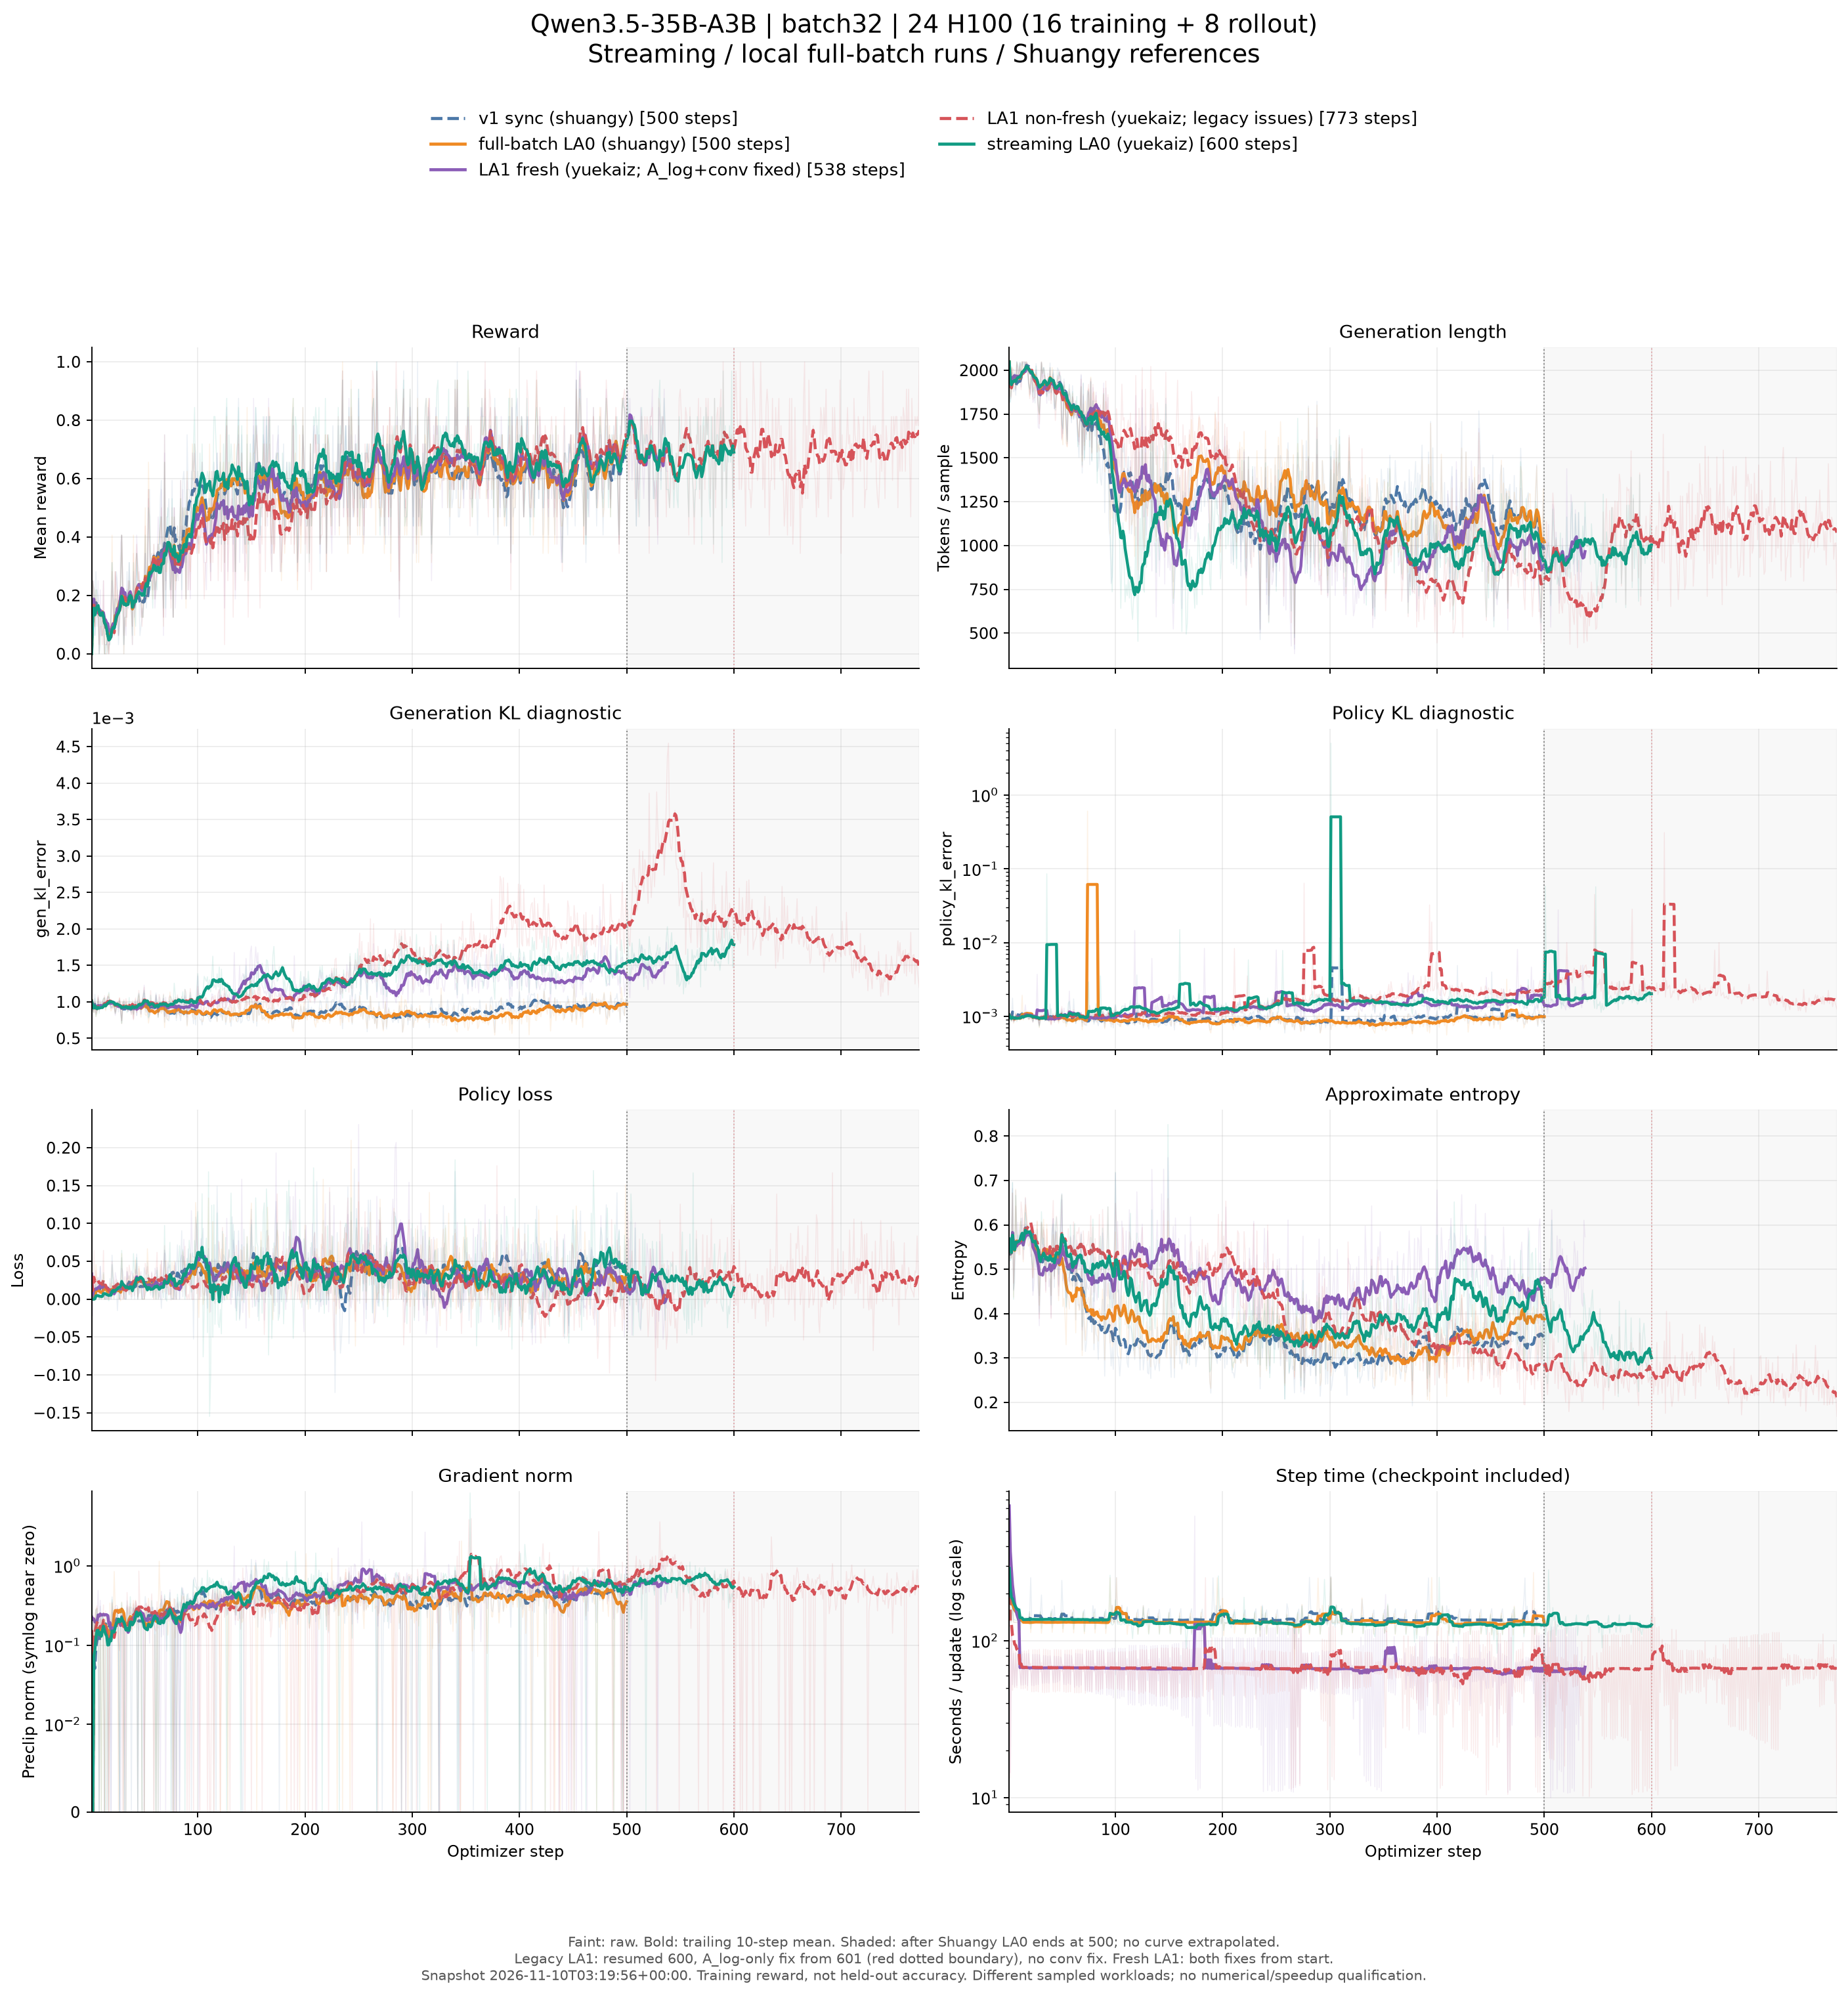

Data behind this chart, as committed beside it:
run, nemo_rl/step, train/reward, train/mean_gen_tokens_per_sample, train/gen_kl_error, train/policy_kl_error, train/loss, train/approx_entropy, train/grad_norm, timing/train/total_step_time, train/weight_version_lag, train/policy_train_dispatches, train/truncation_rate, train/lr, train/global_valid_seqs
v1 sync (shuangy), 1.0, 0.0, 2048, 0.00101, 0.001036, 0.0, 0.5491, 0.0, 251.9, , , 1.0, 1e-14, 32.0
v1 sync (shuangy), 2.0, 0.25, 1817, 0.000896, 0.000915, 0.0, 0.5188, 0.0, 131.5, , , 0.75, 1.00000009e-07, 32.0
v1 sync (shuangy), 3.0, 0.2188, 1895, 0.0008555, 0.0008677, 0.01926, 0.5465, 0.2034, 131.7, , , 0.75, 2.0000000800000002e-07, 32.0
v1 sync (shuangy), 4.0, 0.125, 1967, 0.001104, 0.001768, 0.0, 0.6962, 0.0, 169.7, , , 0.875, 3.00000007e-07, 32.0
v1 sync (shuangy), 5.0, 0.2812, 1877, 0.0008245, 0.0008446, 0.02375, 0.4546, 0.2784, 131.2, , , 0.7188, 4.0000000600000006e-07, 32.0
v1 sync (shuangy), 6.0, 0.125, 1912, 0.0008868, 0.0009819, 0.02128, 0.4693, 0.2046, 130.9, , , 0.7812, 5.000000050000001e-07, 32.0
v1 sync (shuangy), 7.0, 0.1562, 1857, 0.001065, 0.00109, 0.02812, 0.6778, 0.2154, 130.8, , , 0.8125, 6.000000040000001e-07, 32.0
v1 sync (shuangy), 8.0, 0.0, 2048, 0.0009096, 0.0009374, 0.0, 0.5863, 0.0, 130.3, , , 1.0, 7.000000030000001e-07, 32.0
v1 sync (shuangy), 9.0, 0.1562, 1957, 0.0009642, 0.0009866, 0.04353, 0.566, 0.3098, 130.8, , , 0.8438, 8.000000020000002e-07, 32.0
v1 sync (shuangy), 10.0, 0.0625, 1996, 0.0009601, 0.0009705, 0.02247, 0.5516, 0.2078, 153.4, , , 0.9375, 9.000000010000003e-07, 32.0
v1 sync (shuangy), 11.0, 0.0625, 2046, 0.0009579, 0.0009744, 0.00173, 0.5723, 0.2348, 160.9, , , 0.9375, 1e-06, 32.0
v1 sync (shuangy), 12.0, 0.09375, 2025, 0.001036, 0.001131, 0.01265, 0.5985, 0.1968, 130.8, , , 0.9062, 1e-06, 32.0
v1 sync (shuangy), 13.0, 0.0, 2048, 0.001059, 0.001072, 0.0, 0.5859, 0.0, 130.7, , , 1.0, 1e-06, 32.0
v1 sync (shuangy), 14.0, 0.03125, 2032, 0.0009256, 0.0009405, 0.01194, 0.5614, 0.2048, 131.4, , , 0.9688, 1e-06, 32.0
v1 sync (shuangy), 15.0, 0.03125, 2048, 0.001018, 0.00104, 4.4036656618118286e-05, 0.5718, 0.1409, 130.7, , , 1.0, 1e-06, 32.0
v1 sync (shuangy), 16.0, 0.0625, 2046, 0.001066, 0.001106, 0.0008966, 0.6597, 0.1781, 129.9, , , 0.9688, 1e-06, 32.0
v1 sync (shuangy), 17.0, 0.03125, 2043, 0.001065, 0.001094, 0.003464, 0.5961, 0.1649, 131, , , 0.9688, 1e-06, 32.0
v1 sync (shuangy), 18.0, 0.0625, 2011, 0.001006, 0.001025, 0.02723, 0.5926, 0.2414, 131.3, , , 0.9375, 1e-06, 32.0
v1 sync (shuangy), 19.0, 0.125, 1929, 0.0009145, 0.0009248, 0.0, 0.5803, 0.0, 130.2, , , 0.8438, 1e-06, 32.0
v1 sync (shuangy), 20.0, 0.3125, 1862, 0.0009201, 0.0009453, 0.05808, 0.5857, 0.4052, 150.1, , , 0.6875, 1e-06, 32.0
v1 sync (shuangy), 21.0, 0.1875, 1884, 0.0009464, 0.000966, 0.02956, 0.5811, 0.1972, 252.8, , , 0.8438, 1e-06, 32.0
v1 sync (shuangy), 22.0, 0.0625, 2009, 0.0009643, 0.000981, -0.0001265, 0.5575, 0.1834, 129.4, , , 0.9062, 1e-06, 32.0
v1 sync (shuangy), 23.0, 0.1875, 1874, 0.0008364, 0.0008451, 0.011, 0.4509, 0.2815, 130.4, , , 0.8125, 1e-06, 32.0
v1 sync (shuangy), 24.0, 0.2812, 1902, 0.0009025, 0.0009216, 0.02196, 0.5365, 0.274, 129.5, , , 0.7188, 1e-06, 32.0
v1 sync (shuangy), 25.0, 0.25, 1813, 0.001001, 0.001016, -0.01514, 0.5414, 0.292, 130.1, , , 0.75, 1e-06, 32.0
v1 sync (shuangy), 26.0, 0.03125, 2038, 0.0008608, 0.0008672, 0.007615, 0.5043, 0.133, 131.8, , , 0.9688, 1e-06, 32.0
v1 sync (shuangy), 27.0, 0.125, 1937, 0.001018, 0.001031, 0.0, 0.5455, 0.0, 129.5, , , 0.875, 1e-06, 32.0
v1 sync (shuangy), 28.0, 0.2188, 1797, 0.0008734, 0.0008776, 0.03248, 0.4929, 0.2409, 130.2, , , 0.7812, 1e-06, 32.0
v1 sync (shuangy), 29.0, 0.4062, 1750, 0.0007029, 0.0007433, 0.05474, 0.4405, 0.2697, 129, , , 0.5625, 1e-06, 32.0
v1 sync (shuangy), 30.0, 0.2188, 1848, 0.000901, 0.0009232, 0.02575, 0.5176, 0.214, 151.1, , , 0.7812, 1e-06, 32.0
v1 sync (shuangy), 31.0, 0.0, 2048, 0.001001, 0.001014, 0.0, 0.6063, 0.0, 196.1, , , 1.0, 1e-06, 32.0
v1 sync (shuangy), 32.0, 0.1562, 1934, 0.0009145, 0.0009368, 0.01741, 0.5273, 0.169, 130.8, , , 0.8438, 1e-06, 32.0
v1 sync (shuangy), 33.0, 0.1562, 2015, 0.0009946, 0.001027, 2.71722674369812e-05, 0.5952, 0.1608, 129.1, , , 0.875, 1e-06, 32.0
v1 sync (shuangy), 34.0, 0.2812, 1943, 0.0009423, 0.0009535, 0.0367, 0.5207, 0.3621, 130.4, , , 0.7812, 1e-06, 32.0
v1 sync (shuangy), 35.0, 0.1562, 1948, 0.0008713, 0.0008815, 0.02672, 0.4717, 0.279, 129.4, , , 0.8125, 1e-06, 32.0
v1 sync (shuangy), 36.0, 0.25, 1854, 0.0009411, 0.0009528, 0.03139, 0.5398, 0.2174, 130.3, , , 0.7188, 1e-06, 32.0
v1 sync (shuangy), 37.0, 0.1875, 1951, 0.0008715, 0.0008863, 0.01976, 0.5307, 0.2618, 130.2, , , 0.7188, 1e-06, 32.0
v1 sync (shuangy), 38.0, 0.125, 1873, 0.0008554, 0.0008629, 0.0, 0.4861, 0.0, 129.8, , , 0.875, 1e-06, 32.0
v1 sync (shuangy), 39.0, 0.03125, 2042, 0.0009841, 0.001471, 0.004677, 0.5293, 0.199, 129.8, , , 0.9688, 1e-06, 32.0
v1 sync (shuangy), 40.0, 0.25, 1872, 0.0008433, 0.0008825, 0.0231, 0.4407, 0.3224, 148.8, , , 0.75, 1e-06, 32.0
v1 sync (shuangy), 41.0, 0.1562, 1950, 0.0009439, 0.0009462, -1.31949782371521e-05, 0.5909, 0.183, 159.3, , , 0.875, 1e-06, 32.0
v1 sync (shuangy), 42.0, 0.1562, 1979, 0.0009897, 0.0009974, 0.02786, 0.6143, 0.3172, 129.4, , , 0.8438, 1e-06, 32.0
v1 sync (shuangy), 43.0, 0.3438, 1780, 0.000809, 0.0008308, 0.05958, 0.4589, 0.2927, 167.2, , , 0.6562, 1e-06, 32.0
v1 sync (shuangy), 44.0, 0.25, 1809, 0.0009917, 0.0009805, 0.0, 0.5833, 0.0, 129.7, , , 0.75, 1e-06, 32.0
v1 sync (shuangy), 45.0, 0.2188, 1923, 0.001104, 0.001123, 0.02179, 0.5849, 0.2083, 130.1, , , 0.7812, 1e-06, 32.0
v1 sync (shuangy), 46.0, 0.0625, 2014, 0.0009208, 0.0009276, 0.007932, 0.5163, 0.2351, 130.1, , , 0.9062, 1e-06, 32.0
v1 sync (shuangy), 47.0, 0.09375, 2001, 0.0008326, 0.0008506, 0.02267, 0.4642, 0.2437, 130.2, , , 0.9062, 1e-06, 32.0
v1 sync (shuangy), 48.0, 0.125, 1948, 0.001037, 0.001085, 0.0, 0.5494, 0.0, 130.6, , , 0.875, 1e-06, 32.0
v1 sync (shuangy), 49.0, 0.1562, 1942, 0.00104, 0.001049, 0.003807, 0.5661, 0.2013, 129.8, , , 0.8438, 1e-06, 32.0
v1 sync (shuangy), 50.0, 0.2188, 1713, 0.001119, 0.001131, 0.04158, 0.6706, 0.2529, 243, , , 0.7188, 1e-06, 32.0
v1 sync (shuangy), 51.0, 0.3438, 1638, 0.000891, 0.000912, 0.03463, 0.4739, 0.41, 158.4, , , 0.6562, 1e-06, 32.0
v1 sync (shuangy), 52.0, 0.1562, 1950, 0.0008518, 0.0008737, 0.02883, 0.4904, 0.2897, 130.6, , , 0.8438, 1e-06, 32.0
v1 sync (shuangy), 53.0, 0.25, 1883, 0.0009491, 0.0009718, 0.04841, 0.469, 0.2086, 130.6, , , 0.7812, 1e-06, 32.0
v1 sync (shuangy), 54.0, 0.5625, 1723, 0.0007753, 0.0008112, 0.02216, 0.4126, 0.3158, 129.8, , , 0.4688, 1e-06, 32.0
v1 sync (shuangy), 55.0, 0.5625, 1579, 0.0008166, 0.000843, 0.0135, 0.4439, 0.1906, 130.4, , , 0.4688, 1e-06, 32.0
v1 sync (shuangy), 56.0, 0.3125, 1839, 0.0009478, 0.00096, 0.01433, 0.463, 0.2553, 130.6, , , 0.6875, 1e-06, 32.0
v1 sync (shuangy), 57.0, 0.2812, 1919, 0.0009191, 0.00109, 0.02594, 0.4681, 0.2564, 130.2, , , 0.75, 1e-06, 32.0
v1 sync (shuangy), 58.0, 0.3125, 1814, 0.0009919, 0.001018, 0.00317, 0.5399, 0.3022, 130.2, , , 0.7188, 1e-06, 32.0
v1 sync (shuangy), 59.0, 0.3438, 1700, 0.0009191, 0.0009529, 0.02463, 0.5392, 0.2536, 130.2, , , 0.6562, 1e-06, 32.0
v1 sync (shuangy), 60.0, 0.1875, 1912, 0.0008743, 0.0008935, 0.01545, 0.462, 0.2477, 148.6, , , 0.7812, 1e-06, 32.0
... 2,851 more rows
